Run: headless pygame with SDL's dummy video driver; simulated clock (each Clock.tick advances the game by its frame time, no real sleeping); random seed 0; keys injected as events and as key.get_pressed() state; no mouse input.
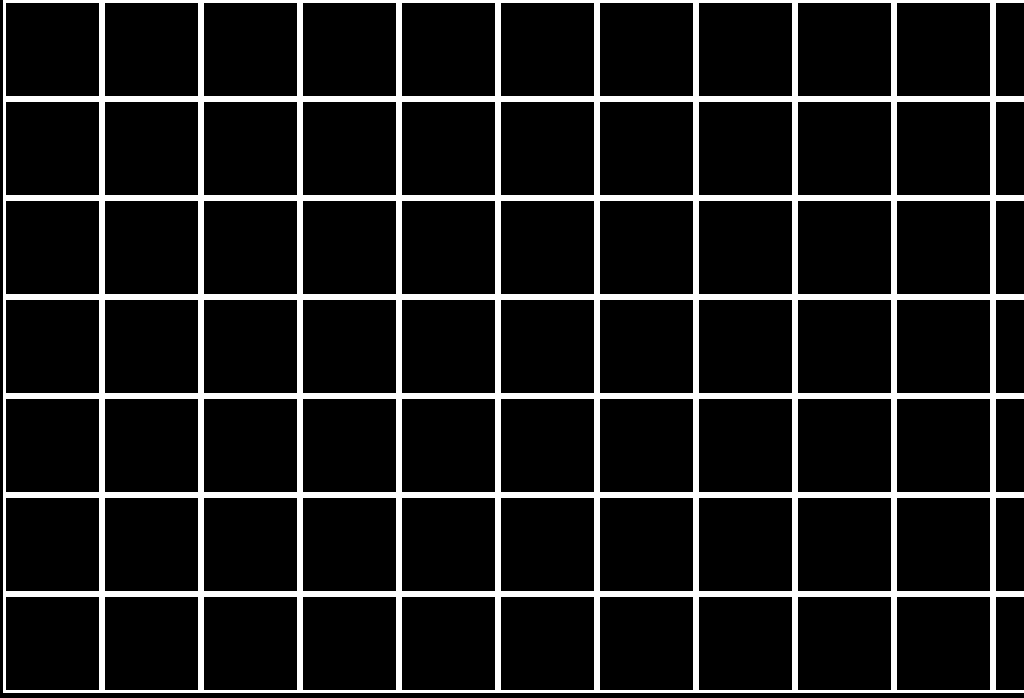
Frame 1 of 4 · flips 1–60 · no input
Frame 2 of 4 · flips 61–180 · tapped SPACE, RETURN · held RIGHT (→), D · screen unchanged from frame 1, image omitted
Frame 3 of 4 · flips 181–300 · held DOWN (↓), S · screen unchanged from frame 2, image omitted
Frame 4 of 4 · flips 301–420 · held LEFT (←), A, UP (↑), W · screen unchanged from frame 3, image omitted

The pygame program that drew these frames:

import pygame


class Canvas:
    def __init__(self):
        info = pygame.display.Info()
        self.window_size = info.current_w, info.current_h - 70
        self.curr_screen = 0
        self.cell_sizes = [int((self.window_size[1] + 70) / 7), int(self.window_size[1] / 7)]
        self.matrix = [[0] * 7 for _ in range(int(self.window_size[0] / 7))]

    def set_screen(self):
        self.curr_screen = not self.curr_screen
        if self.curr_screen:
            pygame.quit()
            pygame.init()
            return pygame.display.set_mode(self.window_size)
        else:
            return pygame.display.set_mode((0, 0), pygame.FULLSCREEN)

    def render(self, screen):
        cell_size = self.cell_sizes[self.curr_screen]
        for x in range(len(self.matrix)):
            for y in range(len(self.matrix[x])):
                pygame.draw.rect(screen, 'white', (x * cell_size + 3, y * cell_size,
                                                   cell_size, cell_size), 3)


def main():
    pygame.init()

    canvas = Canvas()
    screen = canvas.set_screen()

    running = True
    while running:
        for event in pygame.event.get():
            if event.type == pygame.QUIT:
                running = False

            if event.type == pygame.KEYUP and event.key == pygame.K_F11:
                screen = canvas.set_screen()

        screen.fill((0, 0, 0))
        canvas.render(screen)
        pygame.display.flip()
    pygame.quit()


if __name__ == '__main__':
    main()
